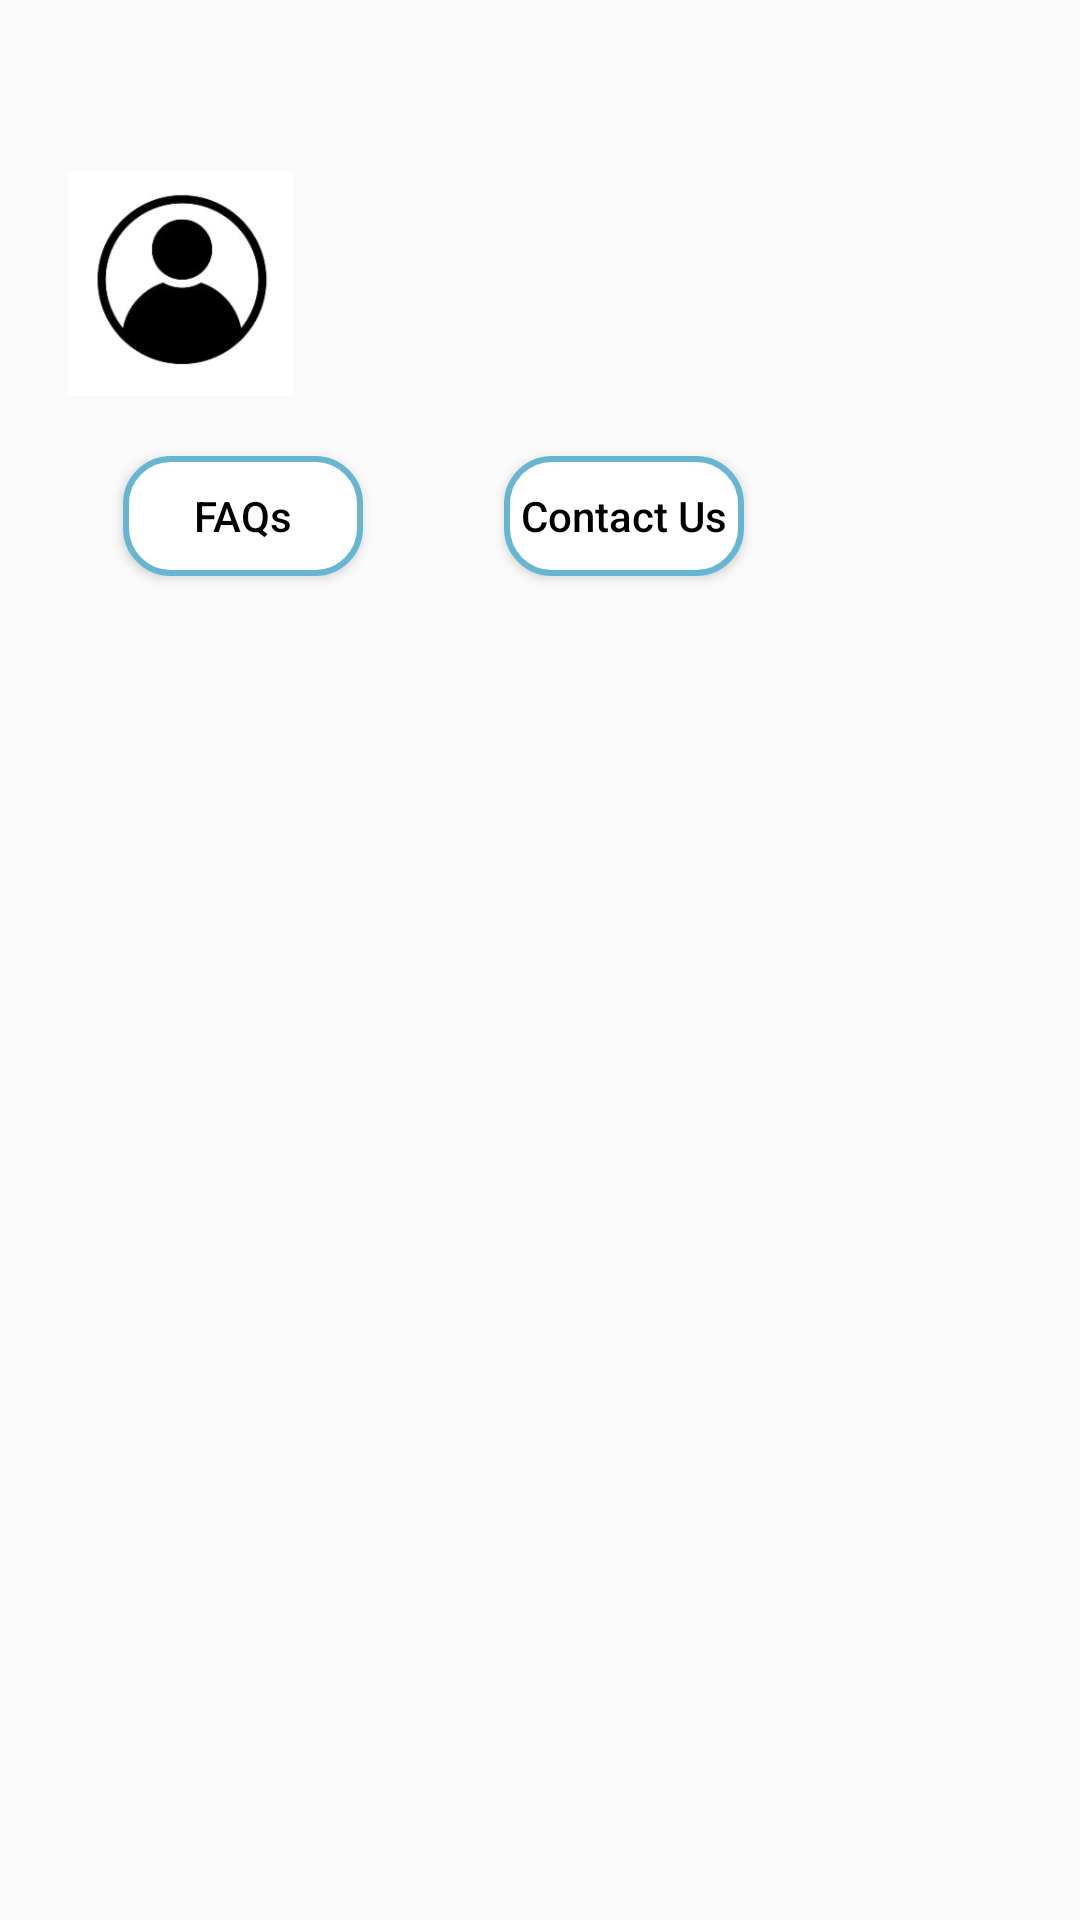

Reconstruct the res/layout file that produces this screen, plus the resources it refers to.
<!-- AndroidManifest.xml: application theme Theme.HistoPath -->
<!-- res/layout/header.xml -->
<?xml version="1.0" encoding="utf-8"?>
<androidx.constraintlayout.widget.ConstraintLayout xmlns:android="http://schemas.android.com/apk/res/android"
    xmlns:app="http://schemas.android.com/apk/res-auto"
    xmlns:tools="http://schemas.android.com/tools"
    android:layout_width="match_parent"
    android:layout_height="match_parent">

    <LinearLayout
        android:layout_width="match_parent"
        android:layout_height="200dp"
        android:orientation="vertical"
        android:paddingTop="10dp"
        app:layout_constraintEnd_toEndOf="parent"
        app:layout_constraintStart_toStartOf="parent"
        app:layout_constraintTop_toTopOf="parent">


        <TextView
            android:id="@+id/textView16"
            android:layout_width="match_parent"
            android:layout_height="wrap_content"
            android:paddingHorizontal="10dp"
            android:paddingBottom="20dp"
            android:textAlignment="textStart"
            android:textColor="#000000"
            android:textSize="20dp"
            android:textStyle="bold" />

        <LinearLayout
            android:layout_width="match_parent"
            android:layout_height="75dp"
            android:orientation="horizontal"
            android:paddingLeft="10dp">

            <ImageView
                android:layout_width="100dp"
                android:layout_height="match_parent"
                android:src="@drawable/profile">

            </ImageView>

            <LinearLayout
                android:layout_width="match_parent"
                android:layout_height="wrap_content"
                android:orientation="vertical">

                <TextView
                    android:id="@+id/textView41"
                    android:layout_width="match_parent"
                    android:layout_height="wrap_content" />

                <TextView
                    android:id="@+id/userNameTextView"
                    android:layout_width="match_parent"
                    android:layout_height="wrap_content"
                    android:textAlignment="textStart"
                    android:textColor="@color/black">

                </TextView>

                <TextView
                    android:id="@+id/userEmailTextView"
                    android:layout_width="match_parent"
                    android:layout_height="match_parent"
                    android:textAlignment="textStart"
                    android:textColor="@color/black">

                </TextView>
            </LinearLayout>

        </LinearLayout>

        <RelativeLayout
            android:layout_width="match_parent"
            android:layout_height="95dp">

            
            
            
            
            
            
            
            
            
            
            

            <Button
                android:id="@+id/faq_button"
                android:layout_width="80dp"
                android:layout_height="40dp"
                android:layout_alignParentStart="true"
                android:layout_marginStart="41dp"
                android:layout_marginTop="20dp"
                android:background="@drawable/round_button"
                android:text="FAQs"
                android:textAllCaps="false"
                android:textColor="@color/black">

            </Button>

            <Button
                android:id="@+id/contact_us_button"
                android:layout_width="80dp"
                android:layout_height="40dp"
                android:layout_marginStart="47dp"
                android:layout_marginTop="20dp"
                android:layout_marginEnd="20dp"
                android:layout_toEndOf="@+id/faq_button"
                android:background="@drawable/round_button"
                android:text="Contact Us"
                android:textAllCaps="false"
                android:textColor="@color/black">

            </Button>


        </RelativeLayout>


    </LinearLayout>

</androidx.constraintlayout.widget.ConstraintLayout>
<!-- resources referenced by this layout -->
<resources>
  <!-- drawable profile: png bitmap (drawable, 17675 bytes) -->
  <!-- drawable round_button (drawable) -->
  <?xml version="1.0" encoding="utf-8"?>
  <shape xmlns:android="http://schemas.android.com/apk/res/android">
      <solid android:color="@color/white" /> 
      <stroke
          android:width="2dp"
          android:color="#66b6d2" />
      <corners android:radius="15dp" /> 
  </shape>
  <style name="Theme.HistoPath" parent="Base.Theme.HistoPath" />
  <style name="Base.Theme.HistoPath" parent="Theme.AppCompat.DayNight.NoActionBar">
          
          
          <item name="android:statusBarColor">@color/black</item>
      </style>
  <!-- not gathered from this repository: default colours our renderer supplied (Android Studio template values) -->
  <color name="black">#FF000000</color>
  <color name="white">#FFFFFFFF</color>
</resources>
